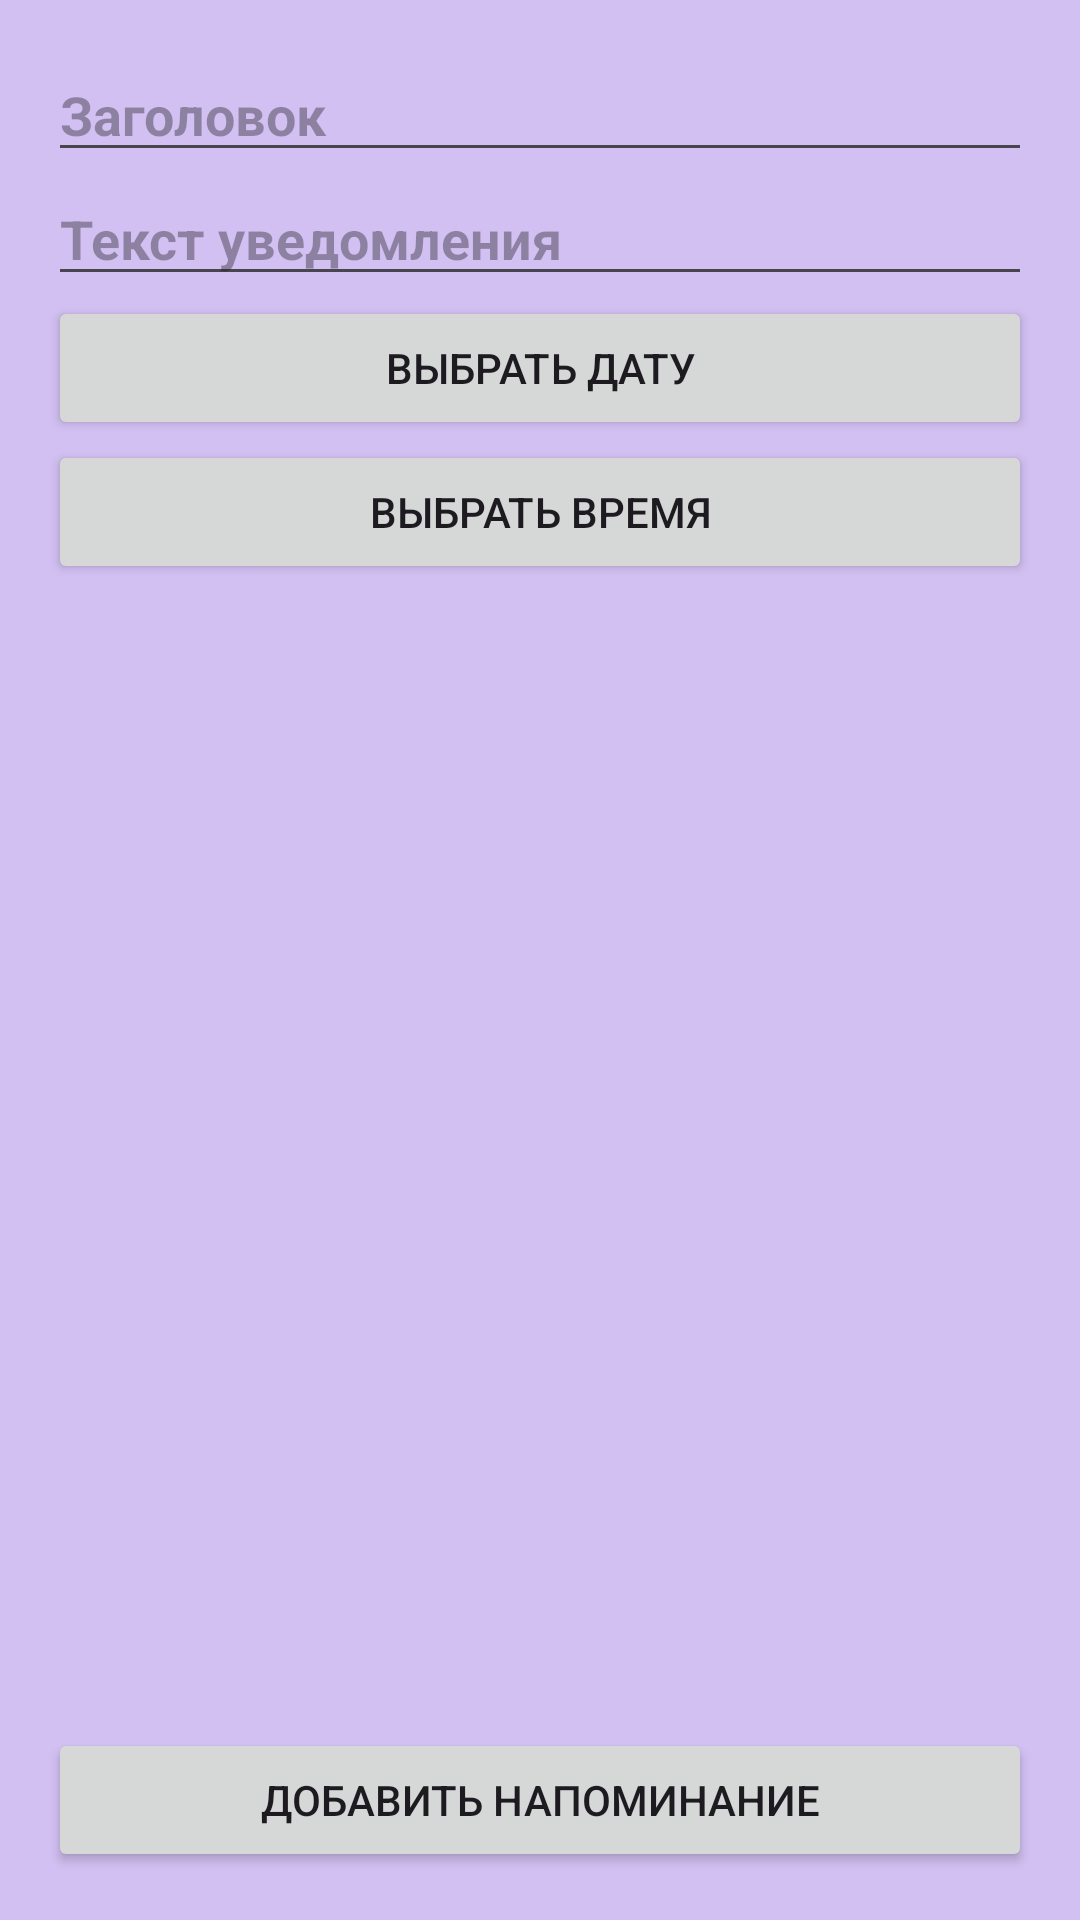

Produce the Android XML layout that renders to this screen, including the resource entries it uses.
<!-- AndroidManifest.xml: application theme Theme.Laba_6_polina -->
<!-- res/layout/activity_main.xml -->
<?xml version="1.0" encoding="utf-8"?>
<LinearLayout xmlns:android="http://schemas.android.com/apk/res/android"
    android:layout_width="match_parent"
    android:layout_height="match_parent"
    android:background="#D2C0F2"
    android:orientation="vertical"
    android:padding="16dp">

    <EditText
        android:id="@+id/titleEditText"
        style="@style/BoldWhiteEditText"
        android:layout_width="match_parent"
        android:layout_height="wrap_content"
        android:hint="Заголовок"
        android:textColor="#000000" />

    <EditText
        android:id="@+id/messageEditText"
        style="@style/BoldWhiteEditText"
        android:layout_width="match_parent"
        android:layout_height="wrap_content"
        android:hint="Текст уведомления"
        android:textColor="#000000" />

    <Button
        android:id="@+id/dateButton"
        style="@style/Widget.AppCompat.Button"
        android:layout_width="match_parent"
        android:layout_height="wrap_content"
        android:text="Выбрать дату" />

    <Button
        android:id="@+id/timeButton"
        style="@style/Widget.AppCompat.Button"
        android:layout_width="match_parent"
        android:layout_height="wrap_content"
        android:text="Выбрать время" />

    <ListView
        android:id="@+id/reminderList"
        android:layout_width="match_parent"
        android:layout_height="0dp"
        android:layout_weight="1" />

    <Button
        android:id="@+id/addButton"
        style="@style/Widget.AppCompat.Button"
        android:layout_width="match_parent"
        android:layout_height="wrap_content"
        android:text="Добавить напоминание" />

</LinearLayout>
<!-- resources referenced by this layout -->
<resources>
  <style name="BoldWhiteEditText" parent="Widget.AppCompat.EditText">
          <item name="android:textColor">#0B0B0B</item>
          <item name="android:textStyle">bold</item>
      </style>
  <style name="Theme.Laba_6_polina" parent="Base.Theme.Laba_6_polina" />
  <style name="Base.Theme.Laba_6_polina" parent="Theme.Material3.DayNight.NoActionBar">
          
          
      </style>
</resources>
